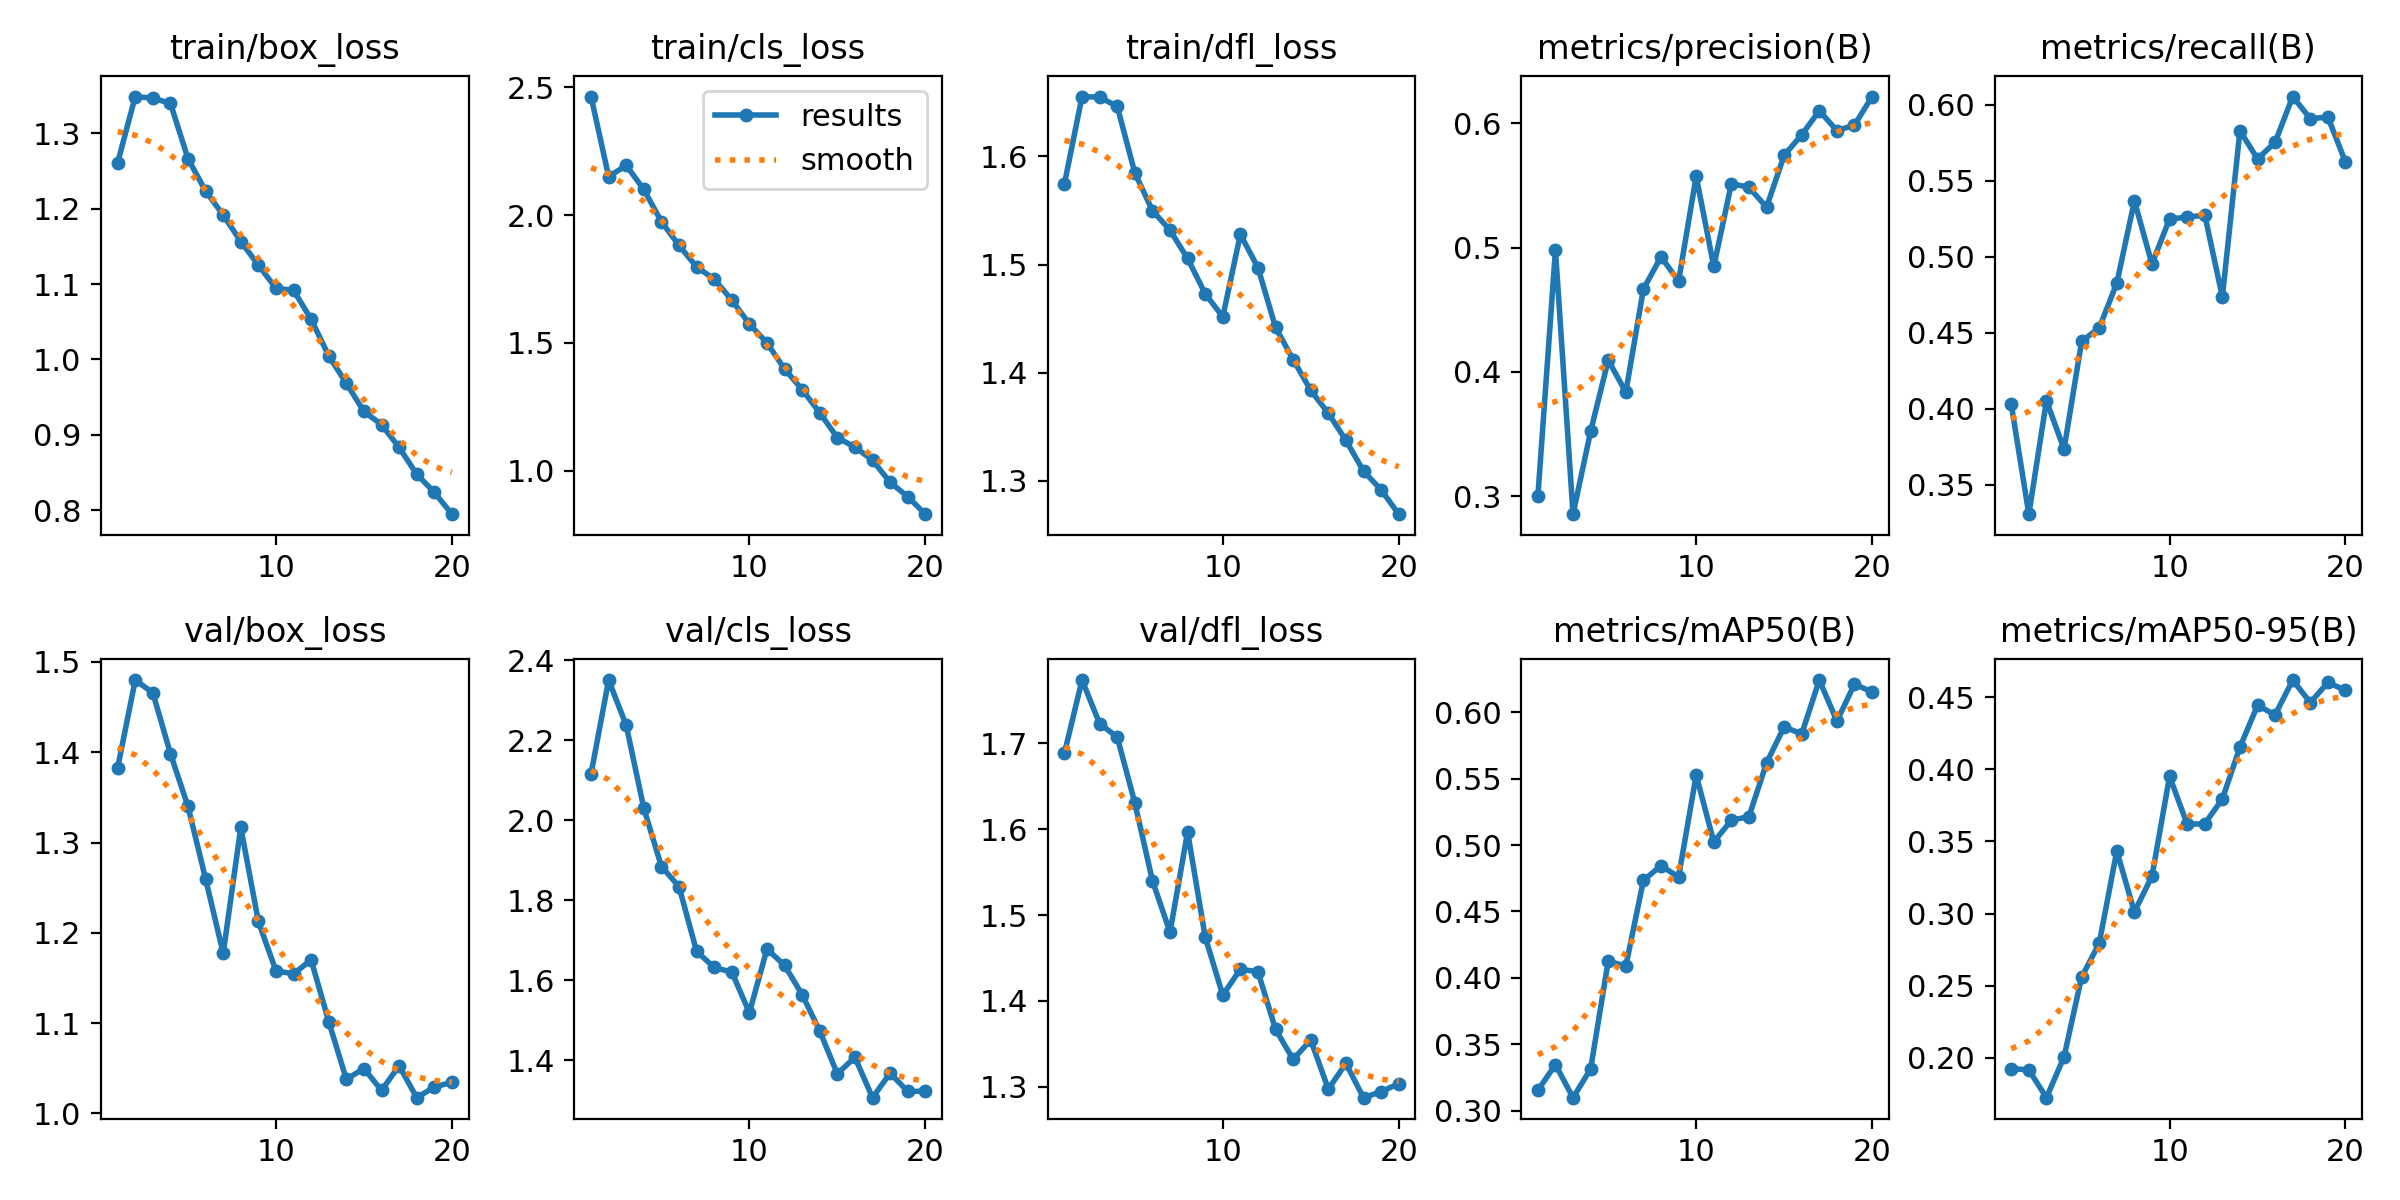

The data file committed next to this chart (first rows):
epoch, time, train/box_loss, train/cls_loss, train/dfl_loss, metrics/precision(B), metrics/recall(B), metrics/mAP50(B), metrics/mAP50-95(B), val/box_loss, val/cls_loss, val/dfl_loss, lr/pg0, lr/pg1, lr/pg2
1, 112.3, 1.261, 2.464, 1.575, 0.2998, 0.4028, 0.3154, 0.1926, 1.383, 2.115, 1.689, 0.0003026, 0.0003026, 0.0003026
2, 214.9, 1.349, 2.151, 1.655, 0.498, 0.3305, 0.3347, 0.1916, 1.48, 2.35, 1.774, 0.0005757, 0.0005757, 0.0005757
3, 319.7, 1.347, 2.195, 1.655, 0.2855, 0.4051, 0.3099, 0.1724, 1.466, 2.237, 1.723, 0.0008187, 0.0008187, 0.0008187
4, 423.2, 1.34, 2.1, 1.646, 0.3522, 0.3733, 0.3315, 0.2007, 1.399, 2.029, 1.707, 0.000774, 0.000774, 0.000774
5, 539.4, 1.266, 1.974, 1.585, 0.4094, 0.4442, 0.4127, 0.256, 1.34, 1.884, 1.631, 0.000729, 0.000729, 0.000729
6, 646.1, 1.223, 1.881, 1.55, 0.3837, 0.4531, 0.4088, 0.2794, 1.26, 1.834, 1.54, 0.000684, 0.000684, 0.000684
7, 749.6, 1.192, 1.798, 1.532, 0.4666, 0.4825, 0.4733, 0.3433, 1.177, 1.672, 1.48, 0.000639, 0.000639, 0.000639
8, 851.1, 1.157, 1.749, 1.506, 0.4925, 0.5367, 0.4845, 0.3011, 1.317, 1.632, 1.597, 0.000594, 0.000594, 0.000594
9, 952.4, 1.125, 1.667, 1.473, 0.473, 0.4951, 0.4759, 0.3259, 1.213, 1.62, 1.474, 0.000549, 0.000549, 0.000549
10, 1054, 1.094, 1.574, 1.452, 0.5573, 0.5249, 0.5526, 0.3951, 1.158, 1.518, 1.407, 0.000504, 0.000504, 0.000504
11, 1199, 1.092, 1.5, 1.528, 0.4848, 0.5258, 0.5023, 0.3619, 1.155, 1.677, 1.437, 0.000459, 0.000459, 0.000459
12, 1299, 1.053, 1.398, 1.497, 0.5513, 0.5274, 0.5186, 0.3622, 1.17, 1.637, 1.434, 0.000414, 0.000414, 0.000414
13, 1399, 1.005, 1.317, 1.442, 0.5485, 0.4734, 0.5214, 0.3794, 1.102, 1.564, 1.367, 0.0003691, 0.0003691, 0.0003691
14, 1499, 0.9684, 1.226, 1.412, 0.5324, 0.5828, 0.5618, 0.4153, 1.038, 1.473, 1.332, 0.0003241, 0.0003241, 0.0003241
15, 1599, 0.931, 1.129, 1.384, 0.5742, 0.5643, 0.5889, 0.4442, 1.05, 1.366, 1.354, 0.0002791, 0.0002791, 0.0002791
16, 1699, 0.9136, 1.092, 1.363, 0.5906, 0.5752, 0.5836, 0.4376, 1.025, 1.407, 1.297, 0.0002341, 0.0002341, 0.0002341
17, 1798, 0.8832, 1.041, 1.338, 0.61, 0.6053, 0.6241, 0.4618, 1.053, 1.306, 1.327, 0.0001891, 0.0001891, 0.0001891
18, 1899, 0.8478, 0.9542, 1.309, 0.594, 0.5908, 0.5932, 0.4462, 1.017, 1.367, 1.287, 0.0001441, 0.0001441, 0.0001441
19, 1999, 0.8237, 0.8985, 1.292, 0.5985, 0.5918, 0.6211, 0.4601, 1.029, 1.322, 1.294, 9.9081e-05, 9.9081e-05, 9.9081e-05
20, 2099, 0.7947, 0.8296, 1.269, 0.6214, 0.5622, 0.6151, 0.4546, 1.034, 1.322, 1.303, 5.40855e-05, 5.40855e-05, 5.40855e-05
